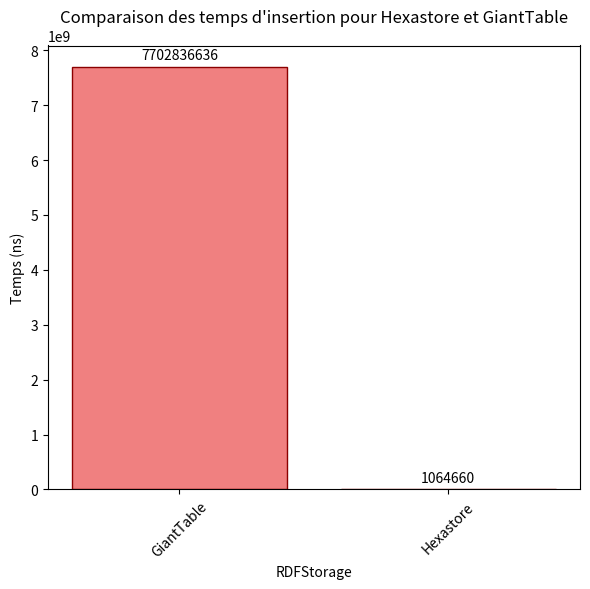

Python code for this plot:
import matplotlib.pyplot as plt

def generer_histogramme_vertical(categories, valeurs):
    """
    Génère un graphique à barres verticales.
    :param categories: Liste de Strings (Abscisse - Axe X)
    :param valeurs: Liste de Long/Entiers (Ordonnée - Axe Y)
    """

    # Création de la figure
    fig, ax = plt.subplots(figsize=(6, 6))

    # Utilisation de bar() pour un affichage vertical
    # X = catégories, Y = valeurs
    bars = ax.bar(categories, valeurs, color='lightcoral', edgecolor='darkred')

    # Ajout de titres et de labels
    ax.set_xlabel('RDFStorage')
    ax.set_ylabel('Temps (ns)')
    ax.set_title('Comparaison des temps d\'insertion pour Hexastore et GiantTable')

    # Ajout des valeurs au-dessus de chaque barre
    ax.bar_label(bars, padding=3, fmt='%d')

    # Rotation des étiquettes de l'axe X si les noms sont longs
    plt.xticks(rotation=45)

    # Ajustement automatique des marges pour éviter de couper le texte
    plt.tight_layout()

    # Affichage du graphique
    plt.show()

# --- Exemple d'utilisation ---

# Vos données
labels = ["GiantTable", "Hexastore"]
donnees_long = [7702836636, 1064660]

generer_histogramme_vertical(labels, donnees_long)
